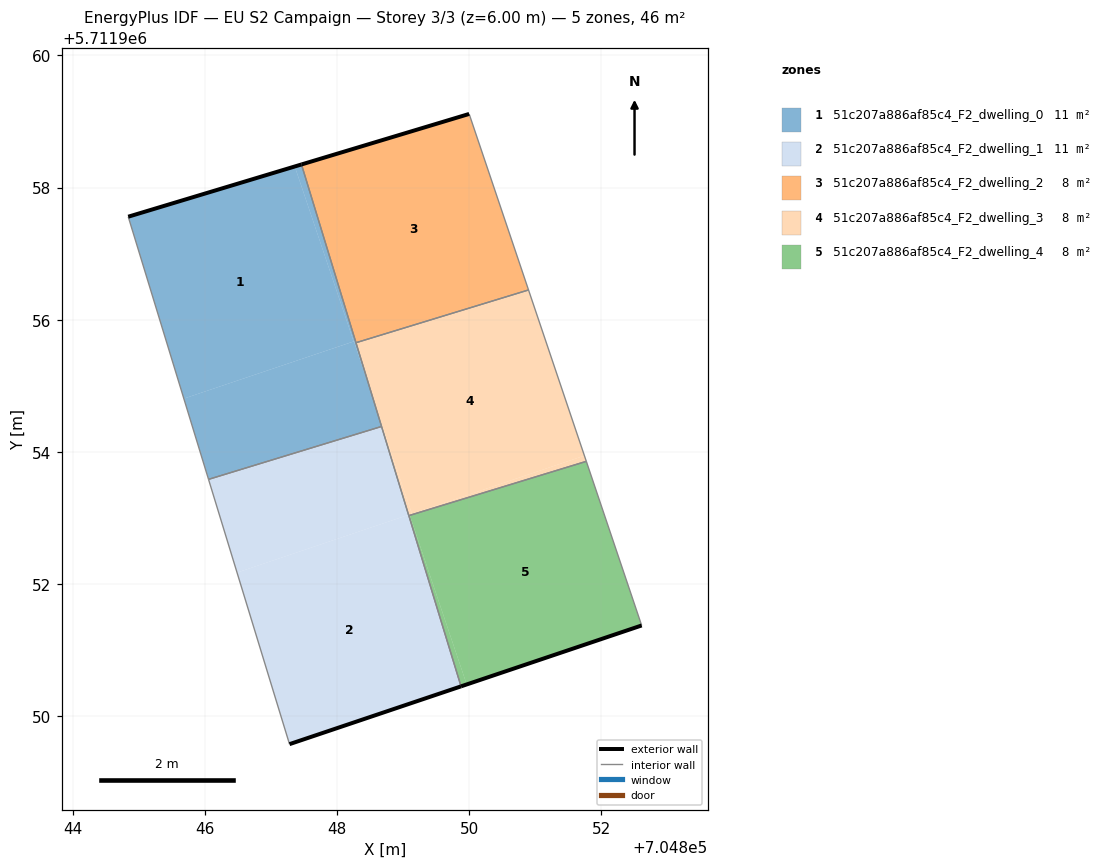
=== STOREY PLAN SPEC (per zone: floor XY polygon, exterior-wall plan segments, windows/doors) ===
zone 1: 51c207a886af85c4_F2_dwelling_0  (11.4 m²)
  floor: (704848.25, 5711955.67) (704847.36, 5711958.32) (704844.84, 5711957.56) (704845.68, 5711954.81)
  floor: (704848.28, 5711955.68) (704847.46, 5711958.35) (704847.36, 5711958.32) (704848.25, 5711955.67)
  floor: (704848.67, 5711954.38) (704848.53, 5711954.85) (704848.25, 5711955.67) (704845.68, 5711954.81) (704846.05, 5711953.58)
  floor: (704848.52, 5711954.87) (704848.28, 5711955.68) (704848.25, 5711955.67)
  exterior wall: (704844.84, 5711957.56) – (704847.46, 5711958.35)  [2.7 m]
  interior walls: 4
zone 2: 51c207a886af85c4_F2_dwelling_1  (11.4 m²)
  floor: (704849.08, 5711953.05) (704848.67, 5711954.38) (704846.05, 5711953.58) (704846.48, 5711952.17)
  floor: (704849.88, 5711950.45) (704849.08, 5711953.05) (704846.48, 5711952.17) (704846.05, 5711953.58) (704847.28, 5711949.57)
  exterior wall: (704849.88, 5711950.45) – (704847.28, 5711949.57)  [2.7 m]
  interior walls: 4
zone 3: 51c207a886af85c4_F2_dwelling_2  (7.6 m²)
  floor: (704850.90, 5711956.45) (704850.00, 5711959.12) (704847.46, 5711958.35) (704848.28, 5711955.65)
  exterior wall: (704847.46, 5711958.35) – (704850.00, 5711959.12)  [2.7 m]
  interior walls: 3
zone 4: 51c207a886af85c4_F2_dwelling_3  (7.6 m²)
  floor: (704851.74, 5711953.94) (704850.90, 5711956.45) (704848.28, 5711955.65) (704848.52, 5711954.87) (704849.13, 5711953.06)
  floor: (704851.77, 5711953.86) (704851.74, 5711953.94) (704849.09, 5711953.05) (704849.10, 5711953.04)
  floor: (704849.13, 5711953.06) (704848.53, 5711954.85) (704849.08, 5711953.05) (704849.10, 5711953.05)
  interior walls: 5
zone 5: 51c207a886af85c4_F2_dwelling_4  (7.6 m²)
  floor: (704852.61, 5711951.37) (704851.77, 5711953.86) (704849.10, 5711953.04) (704849.96, 5711950.48)
  floor: (704849.96, 5711950.48) (704849.10, 5711953.04) (704849.08, 5711953.03) (704849.87, 5711950.45)
  exterior wall: (704852.61, 5711951.37) – (704849.88, 5711950.45)  [2.9 m]
  interior walls: 3

=== DERIVED (storey summary) ===
Building: EU S2 Campaign
Storey: 3 of 3  (floor level z = 6.00 m)
Storey gross floor area: 45.5 m²
Zones on this storey: 5
  - 51c207a886af85c4_F2_dwelling_0: floor 11.4 m²; exterior wall 2.7 m (8.2 m²); WWR 0.0%
  - 51c207a886af85c4_F2_dwelling_1: floor 11.4 m²; exterior wall 2.7 m (8.2 m²); WWR 0.0%
  - 51c207a886af85c4_F2_dwelling_2: floor 7.6 m²; exterior wall 2.7 m (8.0 m²); WWR 0.0%
  - 51c207a886af85c4_F2_dwelling_3: floor 7.6 m²
  - 51c207a886af85c4_F2_dwelling_4: floor 7.6 m²; exterior wall 2.9 m (8.7 m²); WWR 0.0%
Zone adjacency (shared interzone walls):
  - 51c207a886af85c4_F2_dwelling_0 ↔ 51c207a886af85c4_F2_dwelling_1
  - 51c207a886af85c4_F2_dwelling_0 ↔ 51c207a886af85c4_F2_dwelling_2
  - 51c207a886af85c4_F2_dwelling_0 ↔ 51c207a886af85c4_F2_dwelling_3
  - 51c207a886af85c4_F2_dwelling_1 ↔ 51c207a886af85c4_F2_dwelling_3
  - 51c207a886af85c4_F2_dwelling_1 ↔ 51c207a886af85c4_F2_dwelling_4
  - 51c207a886af85c4_F2_dwelling_2 ↔ 51c207a886af85c4_F2_dwelling_3
  - 51c207a886af85c4_F2_dwelling_3 ↔ 51c207a886af85c4_F2_dwelling_4